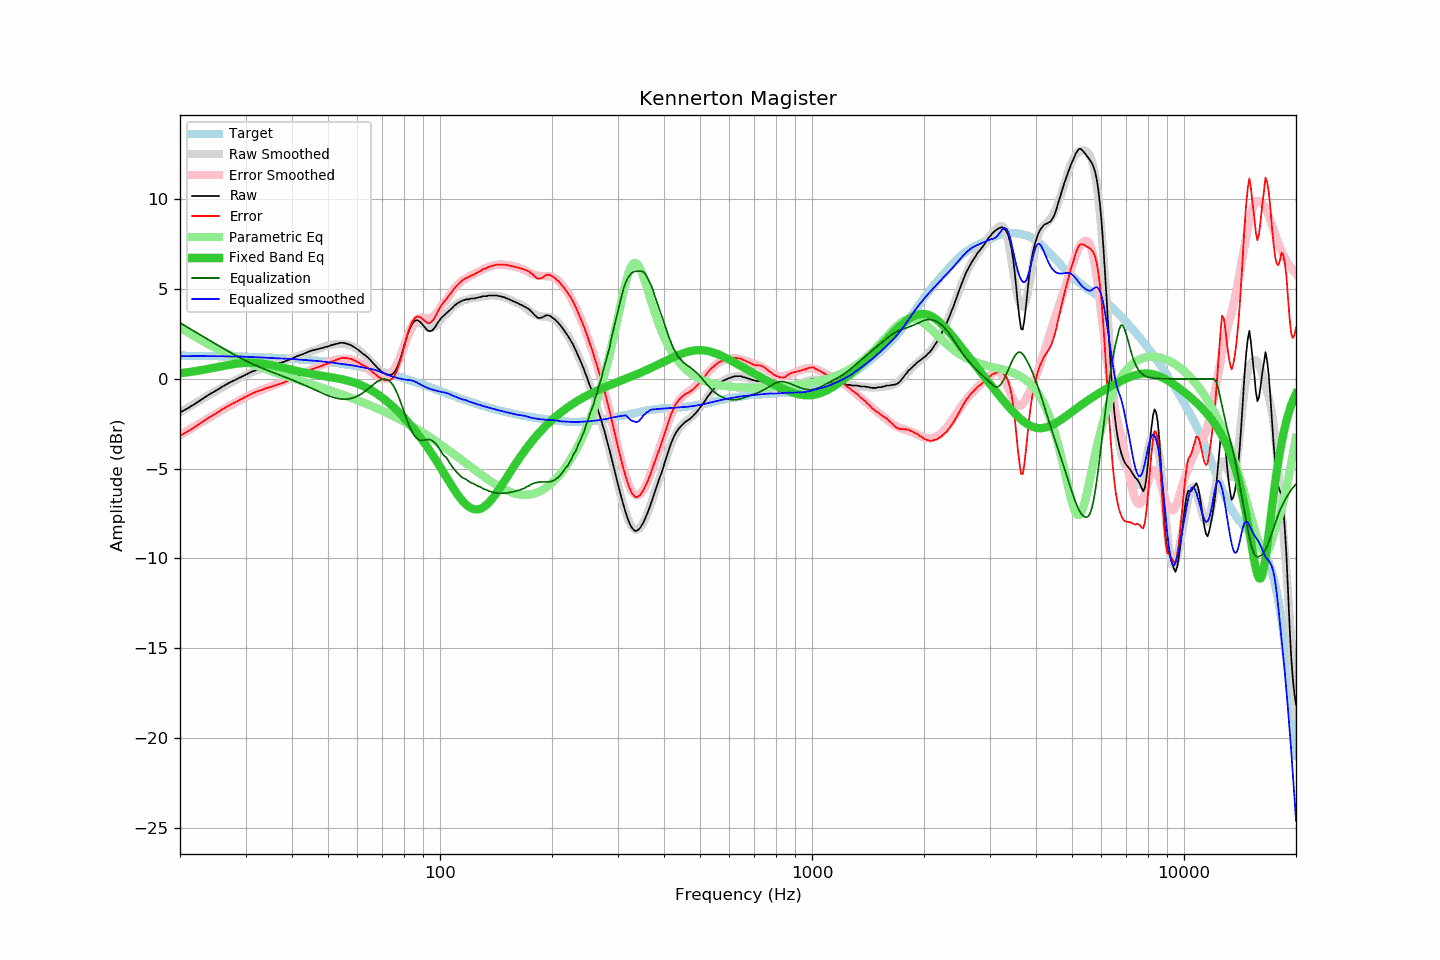

Values plotted in this chart, from the file beside it:
frequency, raw, error, smoothed, error_smoothed, equalization, parametric_eq, equalized_raw, equalized_smoothed, target
20, -1.87, -3.16, -1.86, -3.13, 3.13, 0.32, 1.26, 1.27, 1.30
21, -1.63, -2.92, -1.59, -2.87, 2.87, 0.38, 1.24, 1.27, 1.29
22, -1.37, -2.65, -1.34, -2.62, 2.62, 0.44, 1.25, 1.27, 1.29
23, -1.11, -2.39, -1.10, -2.38, 2.38, 0.50, 1.27, 1.27, 1.28
24, -0.86, -2.13, -0.88, -2.15, 2.15, 0.57, 1.29, 1.27, 1.28
25, -0.65, -1.92, -0.66, -1.93, 1.93, 0.65, 1.28, 1.27, 1.27
26, -0.43, -1.69, -0.46, -1.73, 1.73, 0.72, 1.30, 1.27, 1.26
27, -0.24, -1.49, -0.27, -1.53, 1.53, 0.78, 1.29, 1.26, 1.26
28, -0.08, -1.33, -0.09, -1.35, 1.35, 0.84, 1.27, 1.25, 1.25
29, 0.08, -1.16, 0.07, -1.18, 1.18, 0.88, 1.26, 1.25, 1.24
30, 0.23, -1.00, 0.22, -1.02, 1.02, 0.90, 1.25, 1.24, 1.23
31, 0.38, -0.84, 0.35, -0.88, 0.88, 0.91, 1.26, 1.23, 1.23
32, 0.49, -0.72, 0.46, -0.75, 0.75, 0.90, 1.24, 1.21, 1.22
33, 0.58, -0.62, 0.57, -0.63, 0.63, 0.87, 1.22, 1.20, 1.21
34, 0.67, -0.52, 0.66, -0.52, 0.52, 0.83, 1.20, 1.18, 1.20
35, 0.74, -0.44, 0.75, -0.42, 0.42, 0.78, 1.16, 1.17, 1.19
36, 0.80, -0.37, 0.84, -0.32, 0.32, 0.73, 1.13, 1.16, 1.18
37, 0.88, -0.28, 0.92, -0.23, 0.23, 0.68, 1.11, 1.15, 1.16
38, 0.95, -0.20, 1.00, -0.13, 0.13, 0.62, 1.09, 1.14, 1.15
39, 1.04, -0.10, 1.08, -0.04, 0.04, 0.56, 1.09, 1.12, 1.14
40, 1.13, 0.01, 1.16, 0.05, -0.05, 0.51, 1.08, 1.11, 1.12
41, 1.24, 0.13, 1.24, 0.14, -0.14, 0.46, 1.10, 1.10, 1.11
42, 1.32, 0.23, 1.31, 0.23, -0.23, 0.41, 1.09, 1.08, 1.10
43, 1.40, 0.32, 1.39, 0.33, -0.33, 0.37, 1.08, 1.06, 1.08
44, 1.49, 0.43, 1.46, 0.42, -0.42, 0.32, 1.08, 1.05, 1.06
45, 1.57, 0.53, 1.54, 0.51, -0.51, 0.29, 1.06, 1.03, 1.05
46, 1.62, 0.60, 1.61, 0.60, -0.60, 0.25, 1.03, 1.02, 1.03
47, 1.66, 0.65, 1.68, 0.69, -0.69, 0.22, 0.98, 1.00, 1.01
48, 1.71, 0.72, 1.75, 0.77, -0.77, 0.18, 0.94, 0.98, 0.99
49, 1.77, 0.80, 1.81, 0.85, -0.85, 0.15, 0.92, 0.96, 0.97
50, 1.81, 0.86, 1.86, 0.92, -0.92, 0.12, 0.89, 0.94, 0.95
51, 1.88, 0.96, 1.90, 0.99, -0.99, 0.09, 0.89, 0.92, 0.93
52, 1.92, 1.02, 1.94, 1.04, -1.04, 0.06, 0.88, 0.89, 0.91
53, 1.97, 1.09, 1.95, 1.08, -1.08, 0.03, 0.89, 0.87, 0.88
54, 2.01, 1.15, 1.96, 1.11, -1.11, -0.00, 0.90, 0.85, 0.86
55, 2.01, 1.18, 1.95, 1.12, -1.12, -0.04, 0.89, 0.82, 0.83
56, 1.97, 1.16, 1.93, 1.12, -1.12, -0.07, 0.85, 0.80, 0.81
57, 1.92, 1.14, 1.89, 1.10, -1.10, -0.11, 0.82, 0.78, 0.78
58, 1.85, 1.10, 1.83, 1.07, -1.07, -0.16, 0.78, 0.76, 0.76
59, 1.75, 1.02, 1.75, 1.02, -1.02, -0.21, 0.73, 0.73, 0.73
60, 1.65, 0.95, 1.66, 0.95, -0.95, -0.26, 0.70, 0.71, 0.70
61, 1.53, 0.86, 1.55, 0.87, -0.87, -0.32, 0.66, 0.68, 0.67
62, 1.41, 0.77, 1.43, 0.78, -0.78, -0.38, 0.63, 0.65, 0.64
63, 1.31, 0.70, 1.29, 0.67, -0.67, -0.45, 0.64, 0.62, 0.61
64, 1.19, 0.61, 1.15, 0.56, -0.56, -0.52, 0.63, 0.59, 0.58
65, 1.05, 0.50, 1.01, 0.44, -0.44, -0.60, 0.61, 0.57, 0.55
66, 0.89, 0.37, 0.86, 0.33, -0.33, -0.68, 0.56, 0.54, 0.52
67, 0.75, 0.26, 0.72, 0.22, -0.22, -0.77, 0.53, 0.50, 0.49
68, 0.60, 0.15, 0.58, 0.13, -0.13, -0.86, 0.47, 0.45, 0.46
69, 0.49, 0.07, 0.46, 0.06, -0.06, -0.95, 0.43, 0.40, 0.42
70, 0.37, -0.02, 0.36, 0.02, -0.02, -1.05, 0.36, 0.35, 0.39
71, 0.30, -0.05, 0.30, 0.00, -0.00, -1.15, 0.30, 0.29, 0.36
72, 0.25, -0.07, 0.27, 0.03, -0.03, -1.25, 0.22, 0.24, 0.32
73, 0.23, -0.06, 0.29, 0.10, -0.10, -1.35, 0.13, 0.20, 0.29
74, 0.23, -0.02, 0.37, 0.22, -0.22, -1.46, 0.01, 0.15, 0.25
75, 0.32, 0.10, 0.51, 0.39, -0.39, -1.57, -0.07, 0.12, 0.22
76, 0.48, 0.30, 0.69, 0.61, -0.61, -1.69, -0.13, 0.08, 0.18
77, 0.73, 0.58, 0.93, 0.88, -0.88, -1.80, -0.14, 0.05, 0.15
78, 1.05, 0.94, 1.20, 1.17, -1.17, -1.92, -0.12, 0.02, 0.11
79, 1.41, 1.34, 1.49, 1.49, -1.49, -2.03, -0.08, -0.00, 0.08
... 553 more rows
